Dataset: car_parts_dataset (GitHub, caip-csa-grcymt-team/car-part-defect-ML-classifier). Classes: major defect, minor defect, no defect.

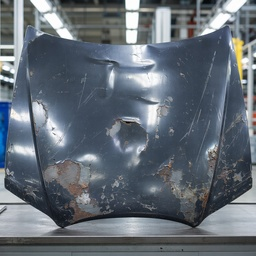
Label: major defect

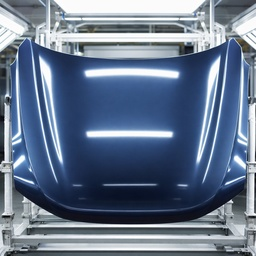
Label: no defect

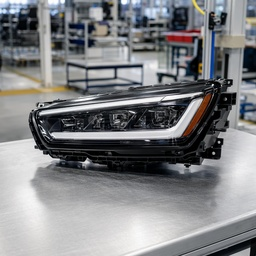
Label: no defect

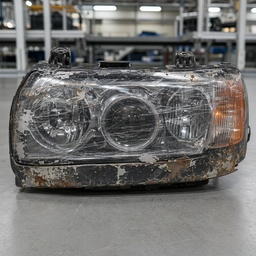
Label: major defect

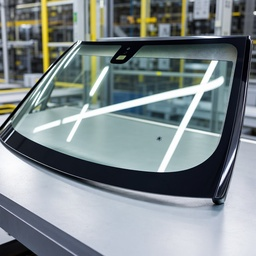
Label: minor defect

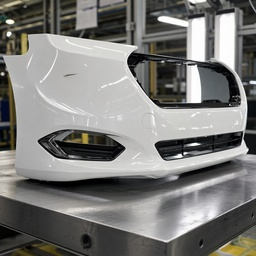
Label: minor defect
